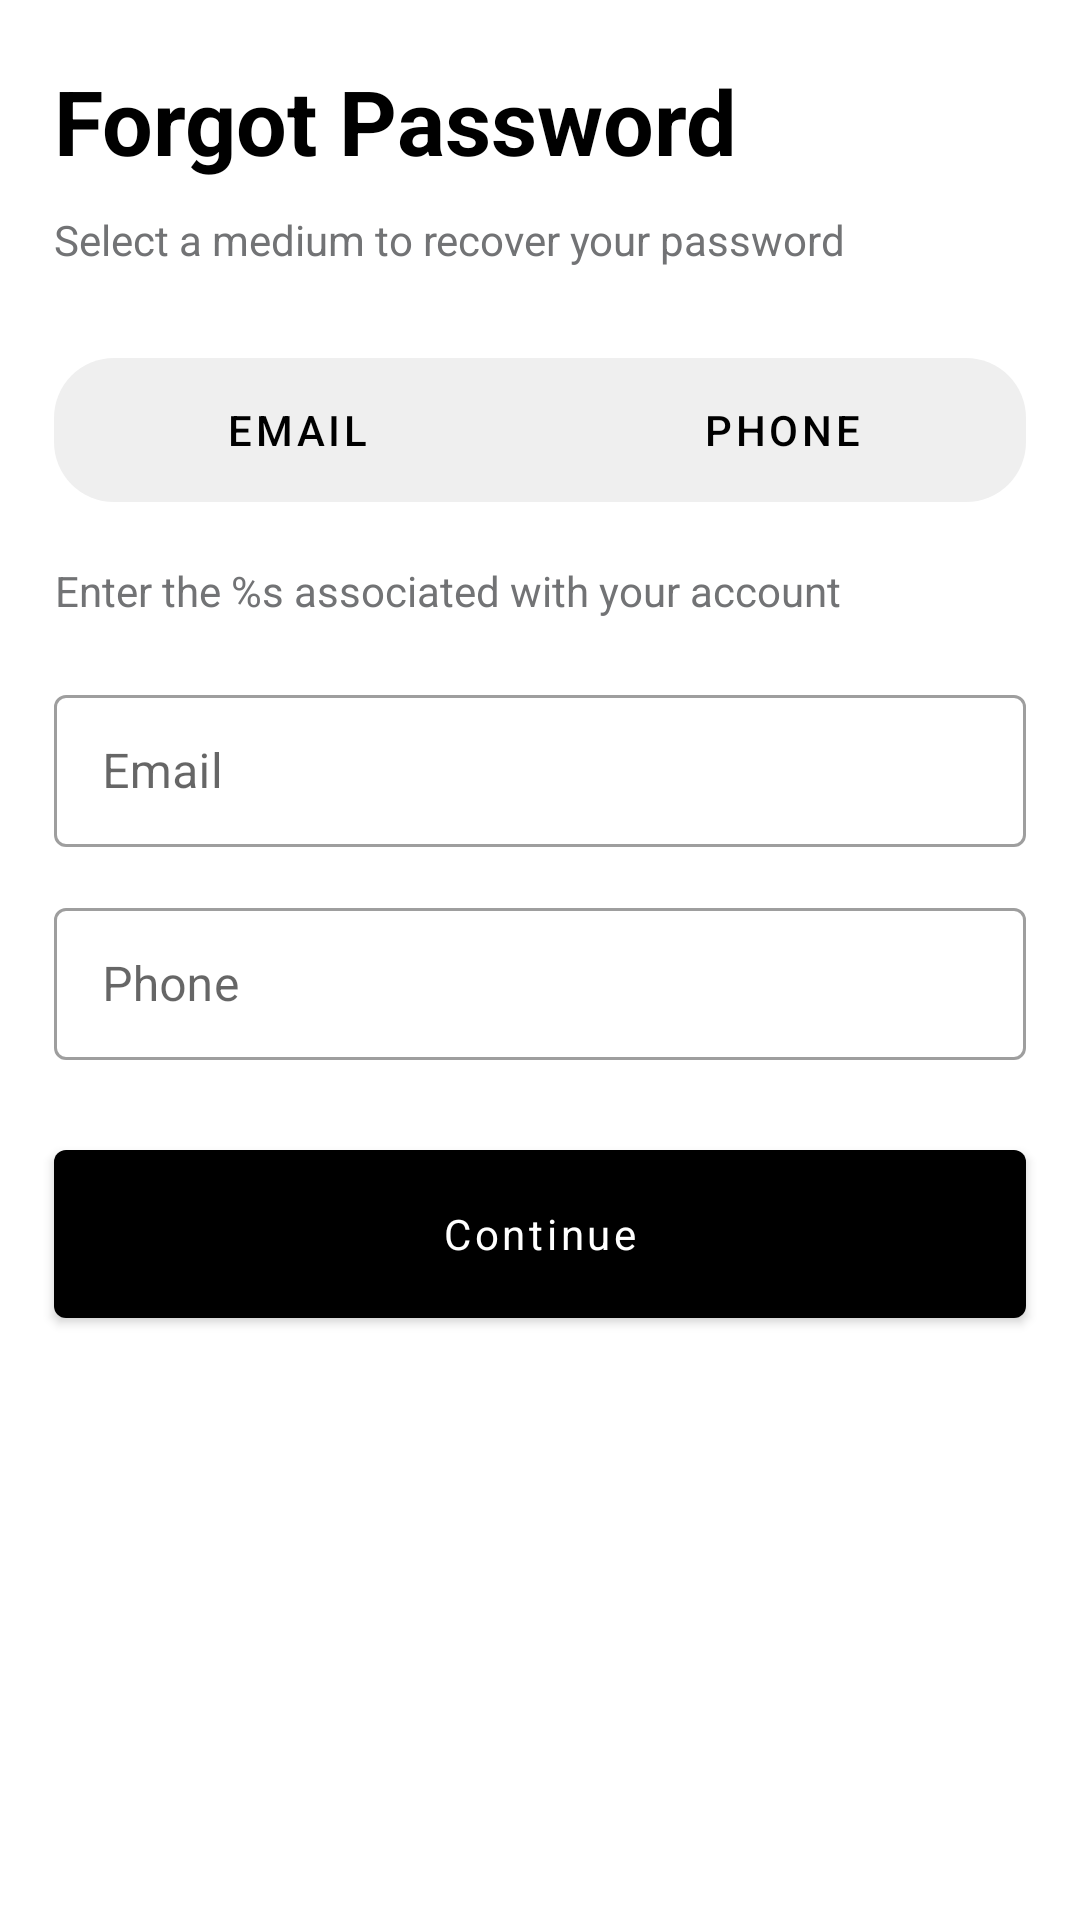

Here is an Android app screen rendered from its layout file. Give the layout XML and the strings, colors and styles it references.
<!-- AndroidManifest.xml: application theme Theme.GoodAction -->
<!-- res/layout/fragment_forgot_password.xml -->
<?xml version="1.0" encoding="utf-8"?>
<androidx.constraintlayout.widget.ConstraintLayout xmlns:android="http://schemas.android.com/apk/res/android"
    xmlns:app="http://schemas.android.com/apk/res-auto"
    xmlns:tools="http://schemas.android.com/tools"
    android:layout_width="match_parent"
    android:layout_height="match_parent">

    <androidx.constraintlayout.widget.Guideline
        android:id="@+id/guideline_one"
        android:layout_width="wrap_content"
        android:layout_height="wrap_content"
        android:orientation="vertical"
        app:layout_constraintGuide_percent=".05" />

    <androidx.constraintlayout.widget.Guideline
        android:id="@+id/guideline_two"
        android:layout_width="wrap_content"
        android:layout_height="wrap_content"
        android:orientation="vertical"
        app:layout_constraintGuide_percent=".95" />

    <com.google.android.material.textview.MaterialTextView
        android:id="@+id/tv_forgot_password"
        style="@style/GoodActionText.Large.Extra"
        android:layout_height="wrap_content"
        android:layout_marginTop="@dimen/good_action_large_margin"
        android:text="@string/forgot_password"
        android:textStyle="bold"
        app:layout_constraintStart_toStartOf="@+id/guideline_one"
        app:layout_constraintTop_toTopOf="parent" />

    <com.google.android.material.textview.MaterialTextView
        android:id="@+id/tv_login_to_account"
        style="@style/GoodActionText"
        android:layout_marginTop="@dimen/good_action_normal_margin"
        android:text="@string/medium_to_recover_password"
        android:textColor="@color/text_gray"
        app:layout_constraintStart_toStartOf="@+id/guideline_one"
        app:layout_constraintTop_toBottomOf="@+id/tv_forgot_password" />

    <View
        android:id="@+id/tab_background"
        android:layout_width="0dp"
        android:layout_height="0dp"
        android:background="@drawable/ic_login_tab_background"
        app:layout_constraintBottom_toBottomOf="@id/tb_sign_in_options"
        app:layout_constraintEnd_toEndOf="@id/guideline_two"
        app:layout_constraintStart_toStartOf="@id/guideline_one"
        app:layout_constraintTop_toTopOf="@id/tb_sign_in_options" />

    <View
        android:id="@+id/tab_indicator"
        android:layout_width="0dp"
        android:layout_height="0dp"
        android:layout_marginStart="4dp"
        android:layout_marginTop="4dp"
        android:layout_marginBottom="4dp"
        android:background="@drawable/ic_login_tab_indicator"
        app:layout_constraintBottom_toBottomOf="@+id/tb_sign_in_options"
        app:layout_constraintStart_toStartOf="@+id/guideline_one"
        app:layout_constraintTop_toTopOf="@+id/tb_sign_in_options" />

    <com.google.android.material.tabs.TabLayout
        android:id="@+id/tb_sign_in_options"
        android:layout_width="0dp"
        android:layout_height="wrap_content"
        android:layout_marginTop="@dimen/good_action_extra_large_margin"
        android:background="@android:color/transparent"
        app:layout_constraintEnd_toStartOf="@+id/guideline_two"
        app:layout_constraintStart_toStartOf="@+id/guideline_one"
        app:layout_constraintTop_toBottomOf="@+id/tv_login_to_account"
        app:tabIndicator="@null"
        app:tabRippleColor="@null"
        app:tabSelectedTextColor="@color/black"
        app:tabTextAppearance="@style/GoodActionText"
        app:tabTextColor="@color/black">

        <com.google.android.material.tabs.TabItem
            android:layout_width="wrap_content"
            android:layout_height="wrap_content"
            android:text="@string/email" />

        <com.google.android.material.tabs.TabItem
            android:layout_width="wrap_content"
            android:layout_height="wrap_content"
            android:text="@string/phone" />

    </com.google.android.material.tabs.TabLayout>

    <com.google.android.material.textview.MaterialTextView
        android:id="@+id/tv_enter_details"
        style="@style/GoodActionText"
        android:layout_marginTop="@dimen/good_action_large_margin"
        android:text="@string/enter_the_detail"
        android:textColor="@color/text_gray"
        app:layout_constraintStart_toStartOf="@+id/guideline_one"
        app:layout_constraintTop_toBottomOf="@+id/tab_background" />

    <com.google.android.material.textfield.TextInputLayout
        android:id="@+id/il_email"
        style="@style/GoodActionInput"
        android:layout_marginTop="@dimen/good_action_large_margin"
        app:layout_constraintEnd_toStartOf="@+id/guideline_two"
        app:layout_constraintHorizontal_bias="0.5"
        app:layout_constraintStart_toStartOf="@+id/guideline_one"
        app:layout_constraintTop_toBottomOf="@+id/tv_enter_details">

        <com.google.android.material.textfield.TextInputEditText
            android:id="@+id/et_email"
            android:layout_width="match_parent"
            android:layout_height="match_parent"
            android:hint="@string/email"
            android:inputType="textEmailAddress"
            tools:text="ayokunle@goodaction.com" />

    </com.google.android.material.textfield.TextInputLayout>

    <com.google.android.material.textfield.TextInputLayout
        android:id="@+id/il_phone_number"
        style="@style/GoodActionInput"
        android:layout_marginTop="@dimen/good_action_big_margin"
        app:layout_constraintEnd_toStartOf="@+id/guideline_two"
        app:layout_constraintHorizontal_bias="0.5"
        app:layout_constraintStart_toStartOf="@+id/guideline_one"
        app:layout_constraintTop_toBottomOf="@+id/il_email">

        <com.google.android.material.textfield.TextInputEditText
            android:id="@+id/et_phone_number"
            android:layout_width="match_parent"
            android:layout_height="match_parent"
            android:hint="@string/phone"
            android:inputType="textPersonName|textCapWords"
            tools:text="+2348100224466" />

    </com.google.android.material.textfield.TextInputLayout>

    <com.google.android.material.button.MaterialButton
        android:id="@+id/btn_continue"
        style="@style/GoodActionButton"
        android:layout_marginTop="@dimen/good_action_extra_large_margin"
        android:text="@string/continue_text"
        app:backgroundTint="@color/black"
        app:layout_constraintEnd_toStartOf="@+id/guideline_two"
        app:layout_constraintHorizontal_bias="0.5"
        app:layout_constraintStart_toStartOf="@+id/guideline_one"
        app:layout_constraintTop_toBottomOf="@+id/il_phone_number" />

</androidx.constraintlayout.widget.ConstraintLayout>
<!-- resources referenced by this layout -->
<resources>
  <color name="black">#FF000000</color>
  <color name="text_gray">#727375</color>
  <dimen name="good_action_big_margin">15dp</dimen>
  <dimen name="good_action_extra_large_margin">30dp</dimen>
  <dimen name="good_action_large_margin">20dp</dimen>
  <dimen name="good_action_normal_margin">10dp</dimen>
  <!-- drawable ic_login_tab_background (drawable) -->
  <?xml version="1.0" encoding="utf-8"?>
  <shape xmlns:android="http://schemas.android.com/apk/res/android">
      <corners android:radius="20dp" />
      <solid android:color="@color/tab_gray" />
  </shape>
  <string name="continue_text">Continue</string>
  <string name="email">Email</string>
  <string name="enter_the_detail">Enter the %s associated with your account</string>
  <string name="forgot_password">Forgot Password</string>
  <string name="medium_to_recover_password">Select a medium to recover your password</string>
  <string name="phone">Phone</string>
  <style name="GoodActionInput" parent="Widget.MaterialComponents.TextInputLayout.OutlinedBox.Dense">
          <item name="android:layout_width">0dp</item>
          <item name="android:layout_height">?android:attr/actionBarSize</item>
      </style>
  <style name="GoodActionText" parent="Widget.MaterialComponents.TextView">
          <item name="android:textSize">@dimen/good_action_normal_text_size</item>
          <item name="android:textColor">@color/black</item>
          <item name="android:layout_width">0dp</item>
          <item name="android:layout_height">wrap_content</item>
          <item name="android:gravity">center</item>
      </style>
  <style name="GoodActionText.Large.Extra" parent="GoodActionText.Large">
          <item name="android:textSize">@dimen/good_action_extra_large_text_size</item>
      </style>
  <color name="tab_gray">#EFEFEF</color>
  <dimen name="good_action_normal_button_text_size">14sp</dimen>
  <color name="white">#FFFFFFFF</color>
  <style name="GoodActionButtonAppearance" parent="ShapeAppearance.MaterialComponents.MediumComponent">
          <item name="cornerRadius">@dimen/good_action_default_radius</item>
          <item name="cornerFamily">rounded</item>
      </style>
  <dimen name="good_action_normal_text_size">14sp</dimen>
  <style name="GoodActionText.Large" parent="GoodActionText">
          <item name="android:textSize">@dimen/good_action_large_text_size</item>
          <item name="fontFamily">@font/avenir_lt_pro_black</item>
      </style>
  <dimen name="good_action_extra_large_text_size">30sp</dimen>
  <color name="green">#11A74D</color>
  <color name="teal_700">#FF018786</color>
  <style name="GoodActionButton.Text" parent="Widget.MaterialComponents.Button.TextButton">
          <item name="rippleColor">@android:color/darker_gray</item>
          <item name="android:textSize">@dimen/good_action_normal_button_text_size</item>
          <item name="android:layout_width">0dp</item>
          <item name="android:layout_height">?android:attr/actionBarSize</item>
          <item name="android:textColor">@color/black</item>
          <item name="android:insetTop">0dp</item>
          <item name="android:insetBottom">0dp</item>
          <item name="android:insetRight">0dp</item>
          <item name="android:insetLeft">0dp</item>
          <item name="textAllCaps">false</item>
      </style>
  <dimen name="good_action_default_radius">8dp</dimen>
  <dimen name="good_action_large_text_size">18sp</dimen>
</resources>
